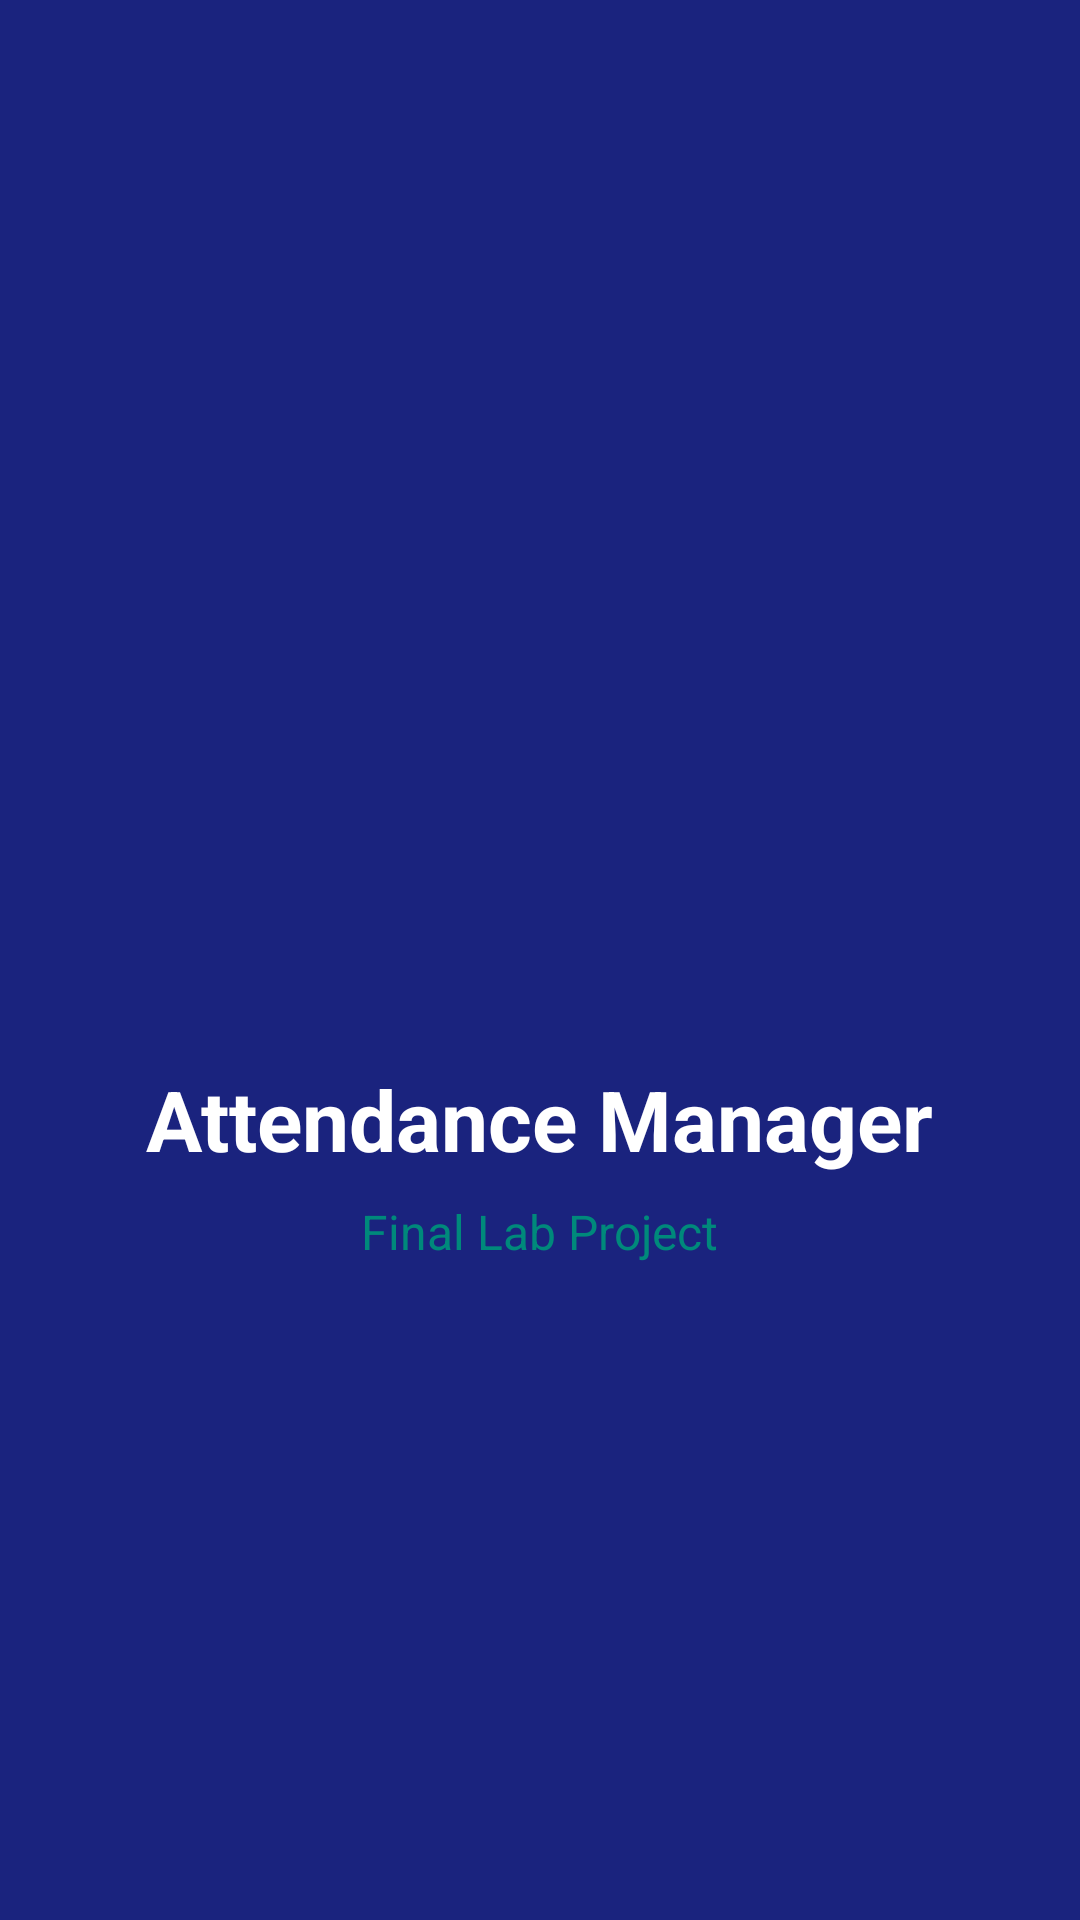

Layout XML and referenced resources for this Android screen:
<!-- AndroidManifest.xml: activity theme Theme.Attendance_system -->
<!-- res/layout/activity_splash.xml -->
<?xml version="1.0" encoding="utf-8"?>
<LinearLayout xmlns:android="http://schemas.android.com/apk/res/android"
    android:layout_width="match_parent"
    android:layout_height="match_parent"
    android:background="@color/purple_500"
    android:gravity="center"
    android:orientation="vertical"
    android:padding="24dp">

    <ImageView
        android:layout_width="120dp"
        android:layout_height="120dp"
        android:contentDescription="@string/app_name"
        android:src="@mipmap/ic_launcher" />

    <TextView
        android:layout_width="wrap_content"
        android:layout_height="wrap_content"
        android:layout_marginTop="16dp"
        android:text="Attendance Manager"
        android:textColor="@color/white"
        android:textSize="28sp"
        android:textStyle="bold" />

    <TextView
        android:layout_width="wrap_content"
        android:layout_height="wrap_content"
        android:layout_marginTop="8dp"
        android:text="Final Lab Project"
        android:textColor="@color/teal_200"
        android:textSize="16sp" />

</LinearLayout>
<!-- resources referenced by this layout -->
<resources>
  <color name="purple_500">#1A237E</color>
  <color name="teal_200">#00897B</color>
  <color name="white">#FFFFFFFF</color>
  <string name="app_name">Attendance Manager</string>
  <style name="Theme.Attendance_system" parent="Theme.MaterialComponents.Light.NoActionBar">
          <item name="colorPrimary">@color/purple_500</item>
          <item name="colorPrimaryVariant">@color/purple_700</item>
          <item name="colorOnPrimary">@color/white</item>
          <item name="colorSecondary">@color/teal_200</item>
      </style>
  <color name="purple_700">#0D47A1</color>
</resources>
